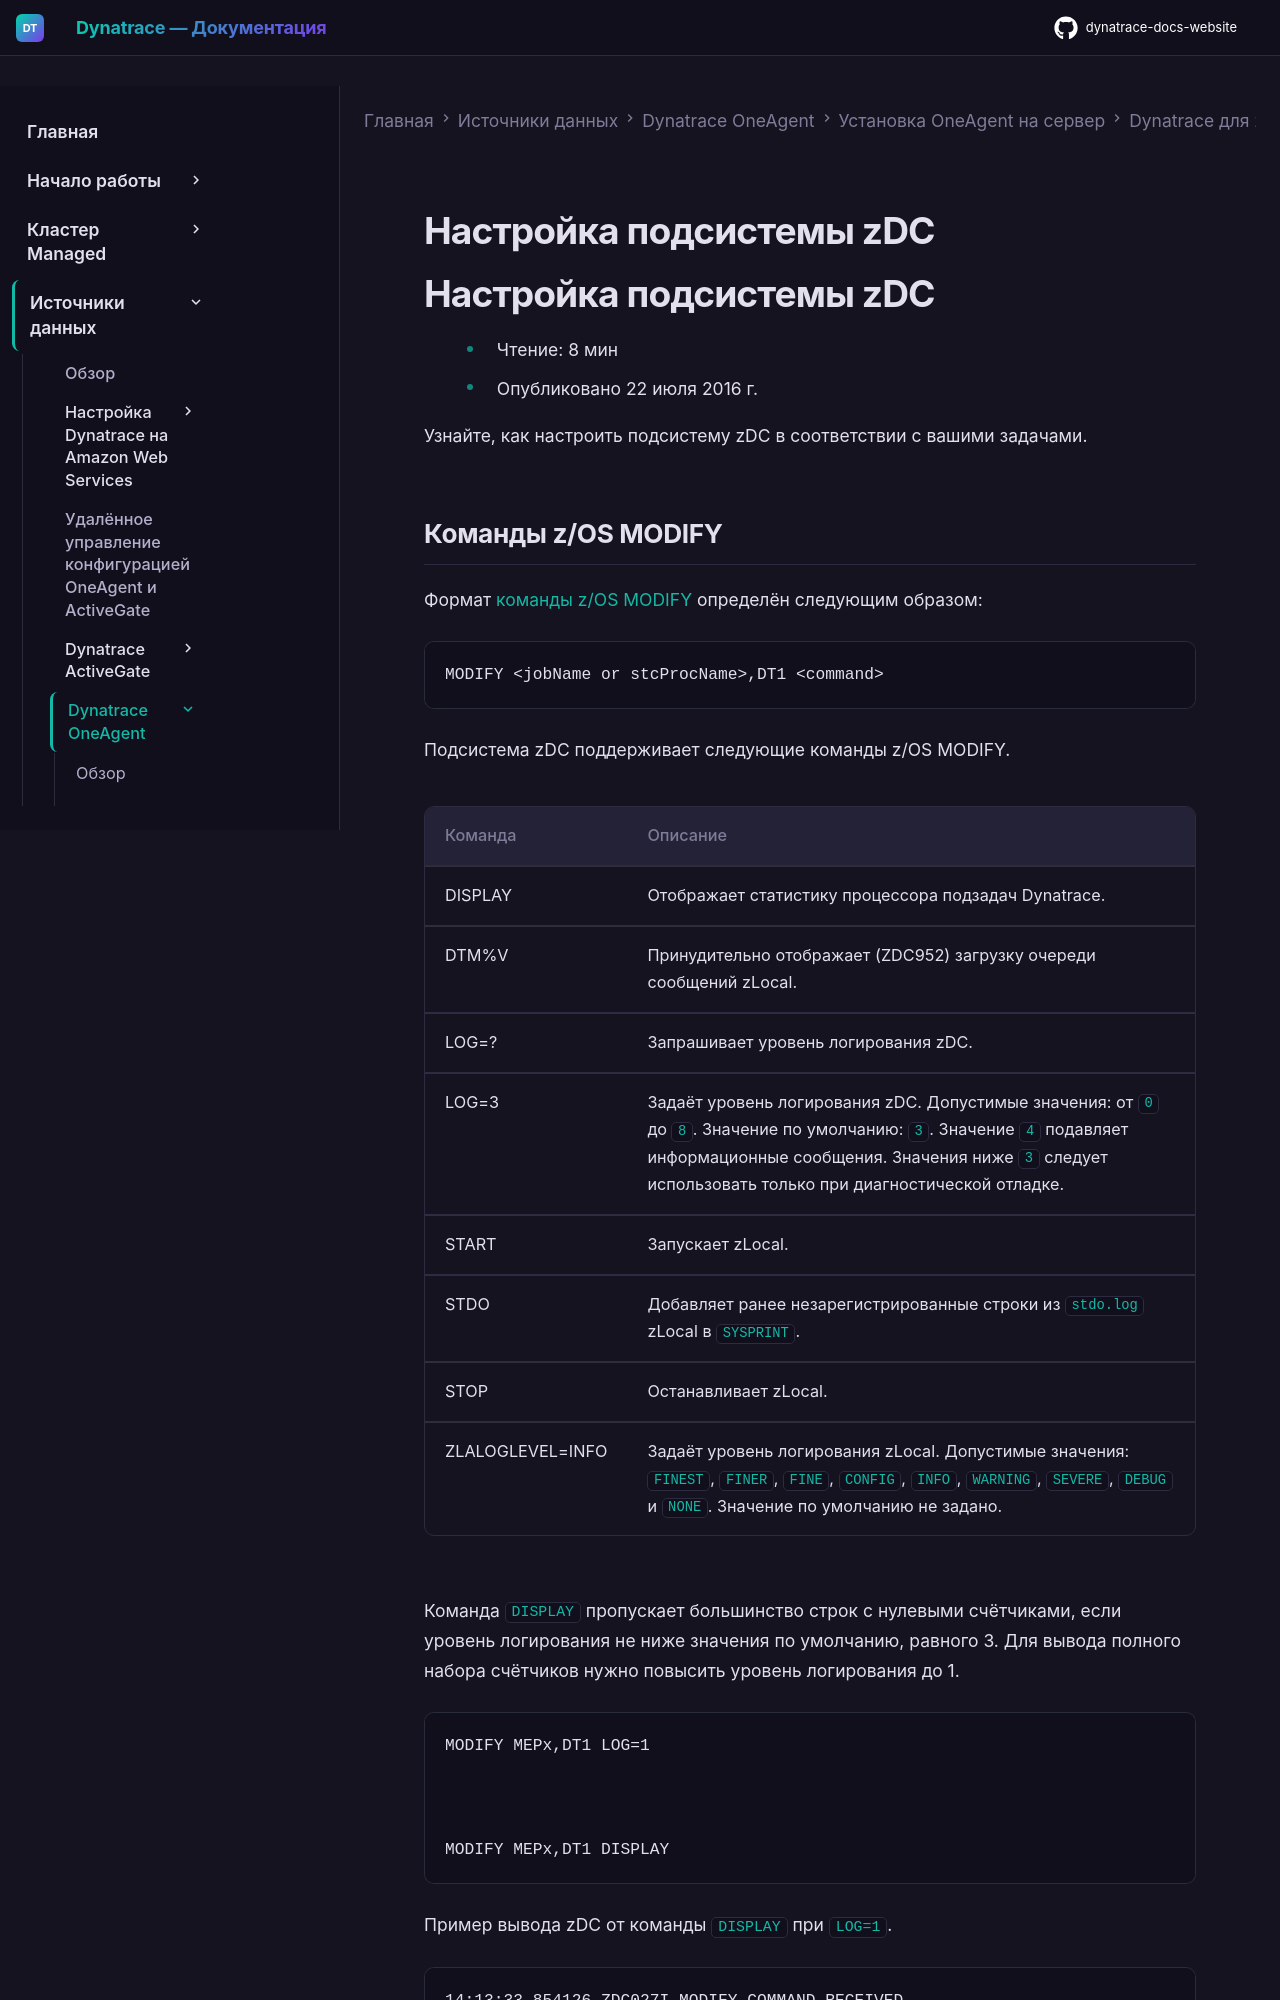

repository: Yerkebulan-Ardabayev/dynatrace-docs-website · page: managed-ru/ingest-from/dynatrace-oneagent/installation-and-operation/zos/installation/install-zdc/customize-zdc/index.html · generator: mkdocs

---
title: Настройка подсистемы zDC
source: https://docs.dynatrace.com/managed/ingest-from/dynatrace-oneagent/installation-and-operation/zos/installation/install-zdc/customize-zdc
scraped: 2026-05-12T12:30:54.783659
---

# Настройка подсистемы zDC

# Настройка подсистемы zDC

* Чтение: 8 мин
* Опубликовано 22 июля 2016 г.

Узнайте, как настроить подсистему zDC в соответствии с вашими задачами.
